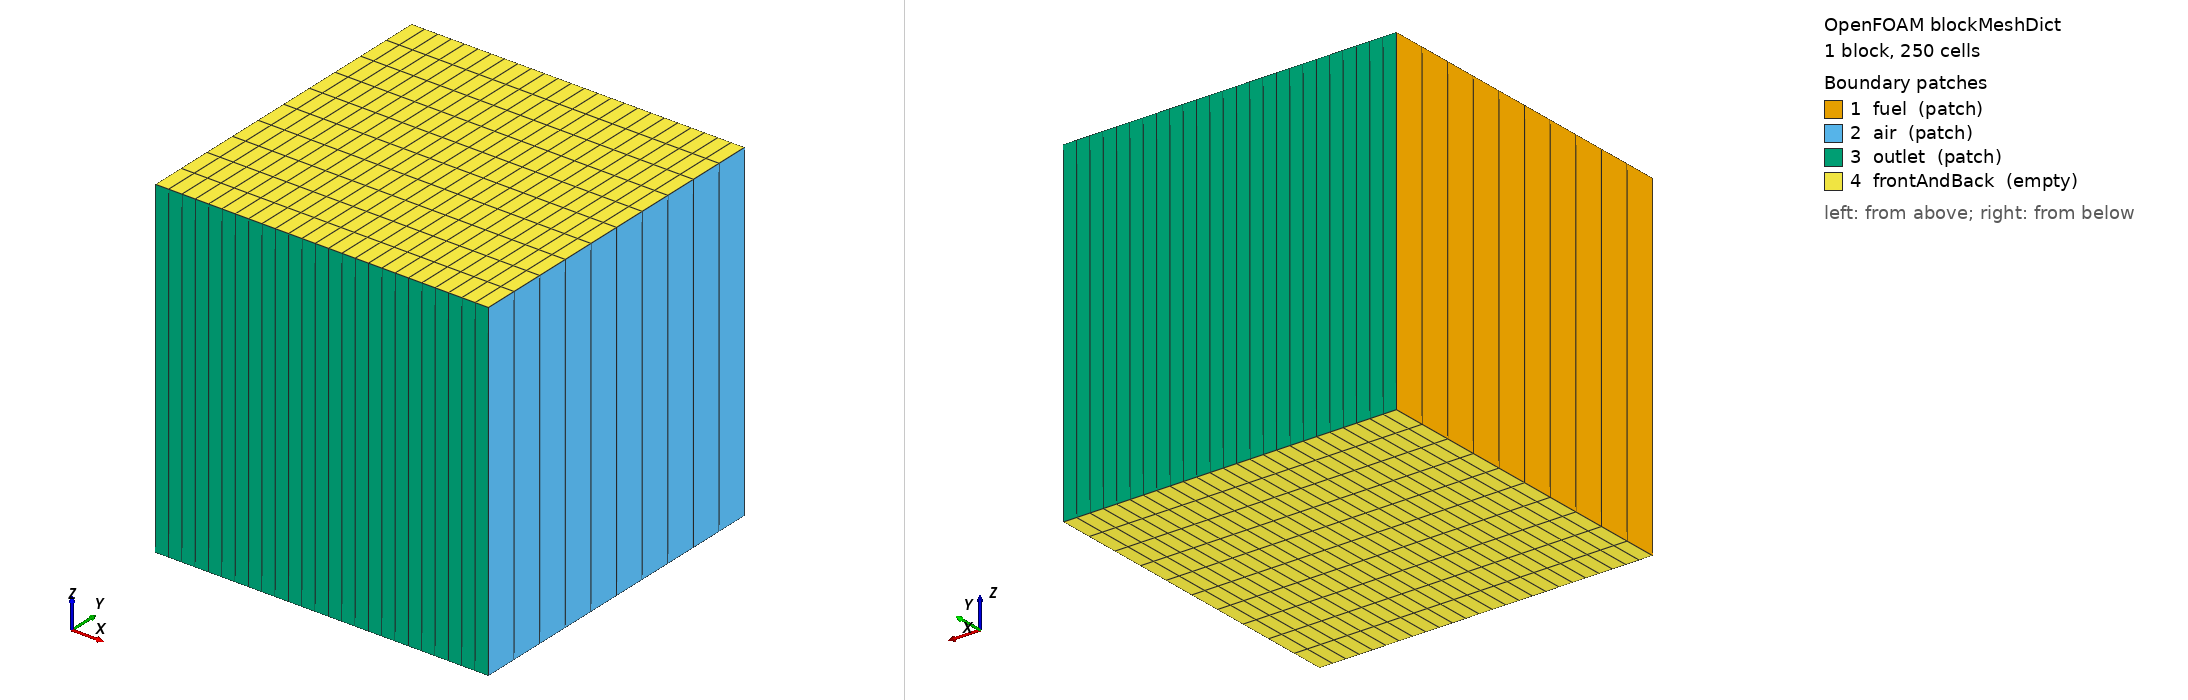

OpenFOAM case: the mesh blockMesh builds from blockMeshDict, 1 block(s), 250 cells. Boundary patches (legend numbers): 1 fuel (patch), 2 air (patch), 3 outlet (patch), 4 frontAndBack (empty). Left view from above one corner, right view from below the opposite corner. Boundary conditions: 0 field file(s) under 0/; 0 of 4 drawn patches have an entry in a shipped field file.

=== system/blockMeshDict ===
/*--------------------------------*- C++ -*----------------------------------*\
| =========                 |                                                 |
| \\      /  F ield         | OpenFOAM: The Open Source CFD Toolbox           |
|  \\    /   O peration     | Version:  v2606                                 |
|   \\  /    A nd           | Website:  www.openfoam.com                      |
|    \\/     M anipulation  |                                                 |
\*---------------------------------------------------------------------------*/
FoamFile
{
    version     2.0;
    format      ascii;
    class       dictionary;
    object      blockMeshDict;
}
// * * * * * * * * * * * * * * * * * * * * * * * * * * * * * * * * * * * * * //

scale   1;

vertices
(
    (0.0  -0.01 -0.01)
    (0.02 -0.01 -0.01)
    (0.02  0.01 -0.01)
    (0.0   0.01 -0.01)
    (0.0  -0.01  0.01)
    (0.02 -0.01  0.01)
    (0.02  0.01  0.01)
    (0.0   0.01  0.01)
);

blocks
(
    hex (0 1 2 3 4 5 6 7) (25 10 1) simpleGrading (1 1 1)
);

edges
(
);

boundary
(
    fuel
    {
        type patch;
        faces
        (
            (0 4 7 3)
        );
    }
    air
    {
        type patch;
        faces
        (
            (1 2 6 5)
        );
    }
    outlet
    {
        type patch;
        faces
        (
            (0 1 5 4)
            (7 6 2 3)
        );
    }
    frontAndBack
    {
        type empty;
        faces
        (
            (4 5 6 7)
            (0 3 2 1)
        );
    }
);

mergePatchPairs
(
);


// ************************************************************************* //
